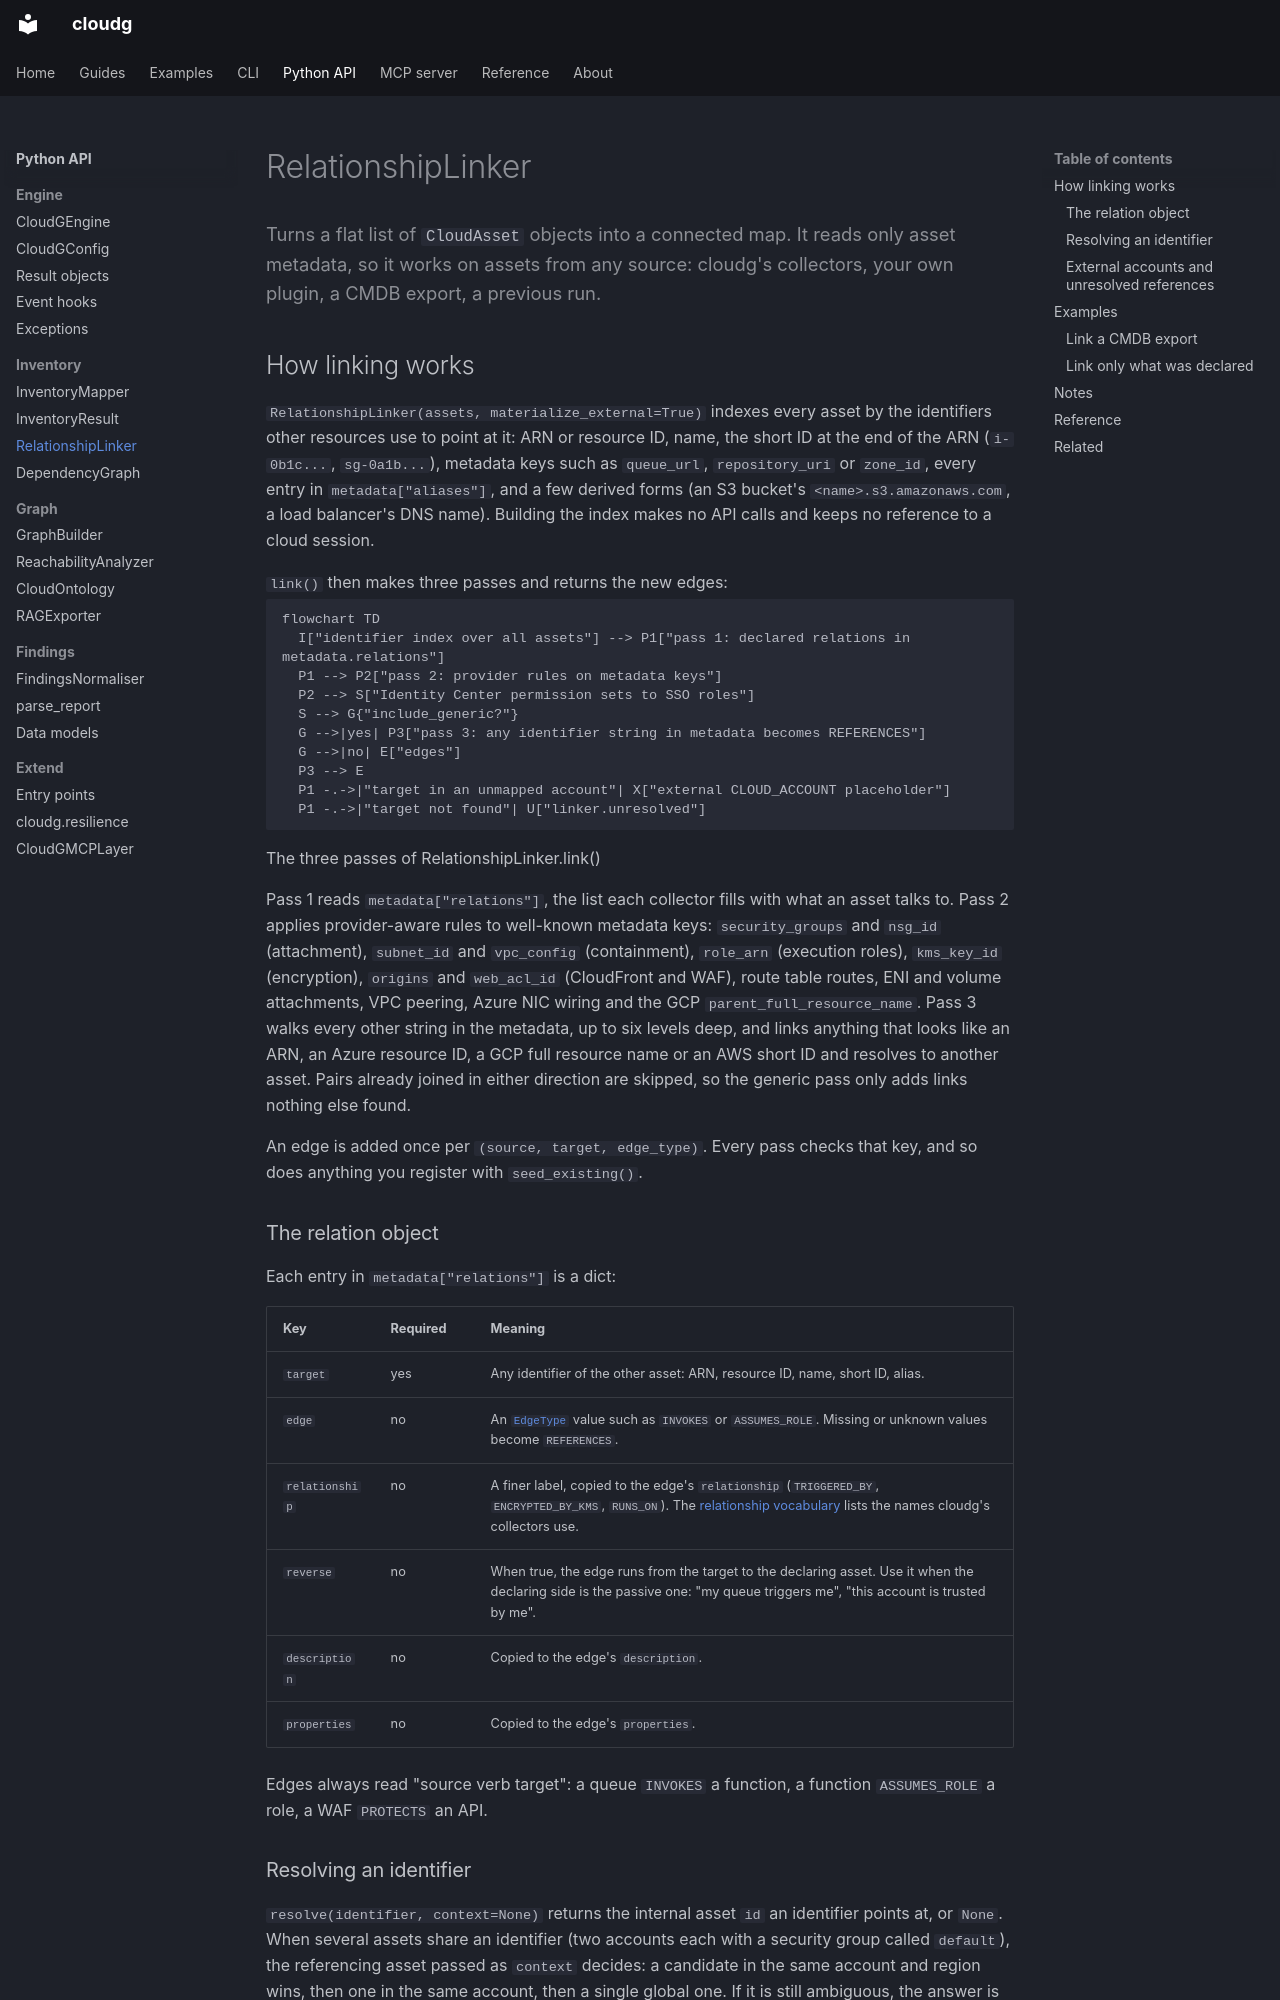

repository: morpheuslord/cloudg · page: api/relationshiplinker/index.html · generator: mkdocs

---
description: 'Turns a flat list of CloudAsset objects into a connected map. It reads only asset metadata, so it works on assets from any source: cloudg''s collectors, your own plugin, a CMDB export, a previous run.'
---

Turns a flat list of `CloudAsset` objects into a connected map. It reads only asset metadata, so it works on assets from any source: cloudg's collectors, your own plugin, a CMDB export, a previous run.
{ .lede }

## How linking works

`RelationshipLinker(assets, materialize_external=True)` indexes every asset by the identifiers other resources use to point at it: ARN or resource ID, name, the short ID at the end of the ARN (`i-0b1c...`, `sg-0a1b...`), metadata keys such as `queue_url`, `repository_uri` or `zone_id`, every entry in `metadata["aliases"]`, and a few derived forms (an S3 bucket's `<name>.s3.amazonaws.com`, a load balancer's DNS name). Building the index makes no API calls and keeps no reference to a cloud session.

`link()` then makes three passes and returns the new edges:

```mermaid
flowchart TD
  I["identifier index over all assets"] --> P1["pass 1: declared relations in metadata.relations"]
  P1 --> P2["pass 2: provider rules on metadata keys"]
  P2 --> S["Identity Center permission sets to SSO roles"]
  S --> G{"include_generic?"}
  G -->|yes| P3["pass 3: any identifier string in metadata becomes REFERENCES"]
  G -->|no| E["edges"]
  P3 --> E
  P1 -.->|"target in an unmapped account"| X["external CLOUD_ACCOUNT placeholder"]
  P1 -.->|"target not found"| U["linker.unresolved"]
```
The three passes of RelationshipLinker.link()
{ .diagram-caption }

Pass 1 reads `metadata["relations"]`, the list each collector fills with what an asset talks to. Pass 2 applies provider-aware rules to well-known metadata keys: `security_groups` and `nsg_id` (attachment), `subnet_id` and `vpc_config` (containment), `role_arn` (execution roles), `kms_key_id` (encryption), `origins` and `web_acl_id` (CloudFront and WAF), route table routes, ENI and volume attachments, VPC peering, Azure NIC wiring and the GCP `parent_full_resource_name`. Pass 3 walks every other string in the metadata, up to six levels deep, and links anything that looks like an ARN, an Azure resource ID, a GCP full resource name or an AWS short ID and resolves to another asset. Pairs already joined in either direction are skipped, so the generic pass only adds links nothing else found.

An edge is added once per `(source, target, edge_type)`. Every pass checks that key, and so does anything you register with `seed_existing()`.

### The relation object

Each entry in `metadata["relations"]` is a dict:

| Key | Required | Meaning |
|---|---|---|
| `target` | yes | Any identifier of the other asset: ARN, resource ID, name, short ID, alias. |
| `edge` | no | An [`EdgeType`](models.md) value such as `INVOKES` or `ASSUMES_ROLE`. Missing or unknown values become `REFERENCES`. |
| `relationship` | no | A finer label, copied to the edge's `relationship` (`TRIGGERED_BY`, `ENCRYPTED_BY_KMS`, `RUNS_ON`). The [relationship vocabulary](../reference/catalog/relationship-vocabulary.md) lists the names cloudg's collectors use. |
| `reverse` | no | When true, the edge runs from the target to the declaring asset. Use it when the declaring side is the passive one: "my queue triggers me", "this account is trusted by me". |
| `description` | no | Copied to the edge's `description`. |
| `properties` | no | Copied to the edge's `properties`. |

Edges always read "source verb target": a queue `INVOKES` a function, a function `ASSUMES_ROLE` a role, a WAF `PROTECTS` an API.
